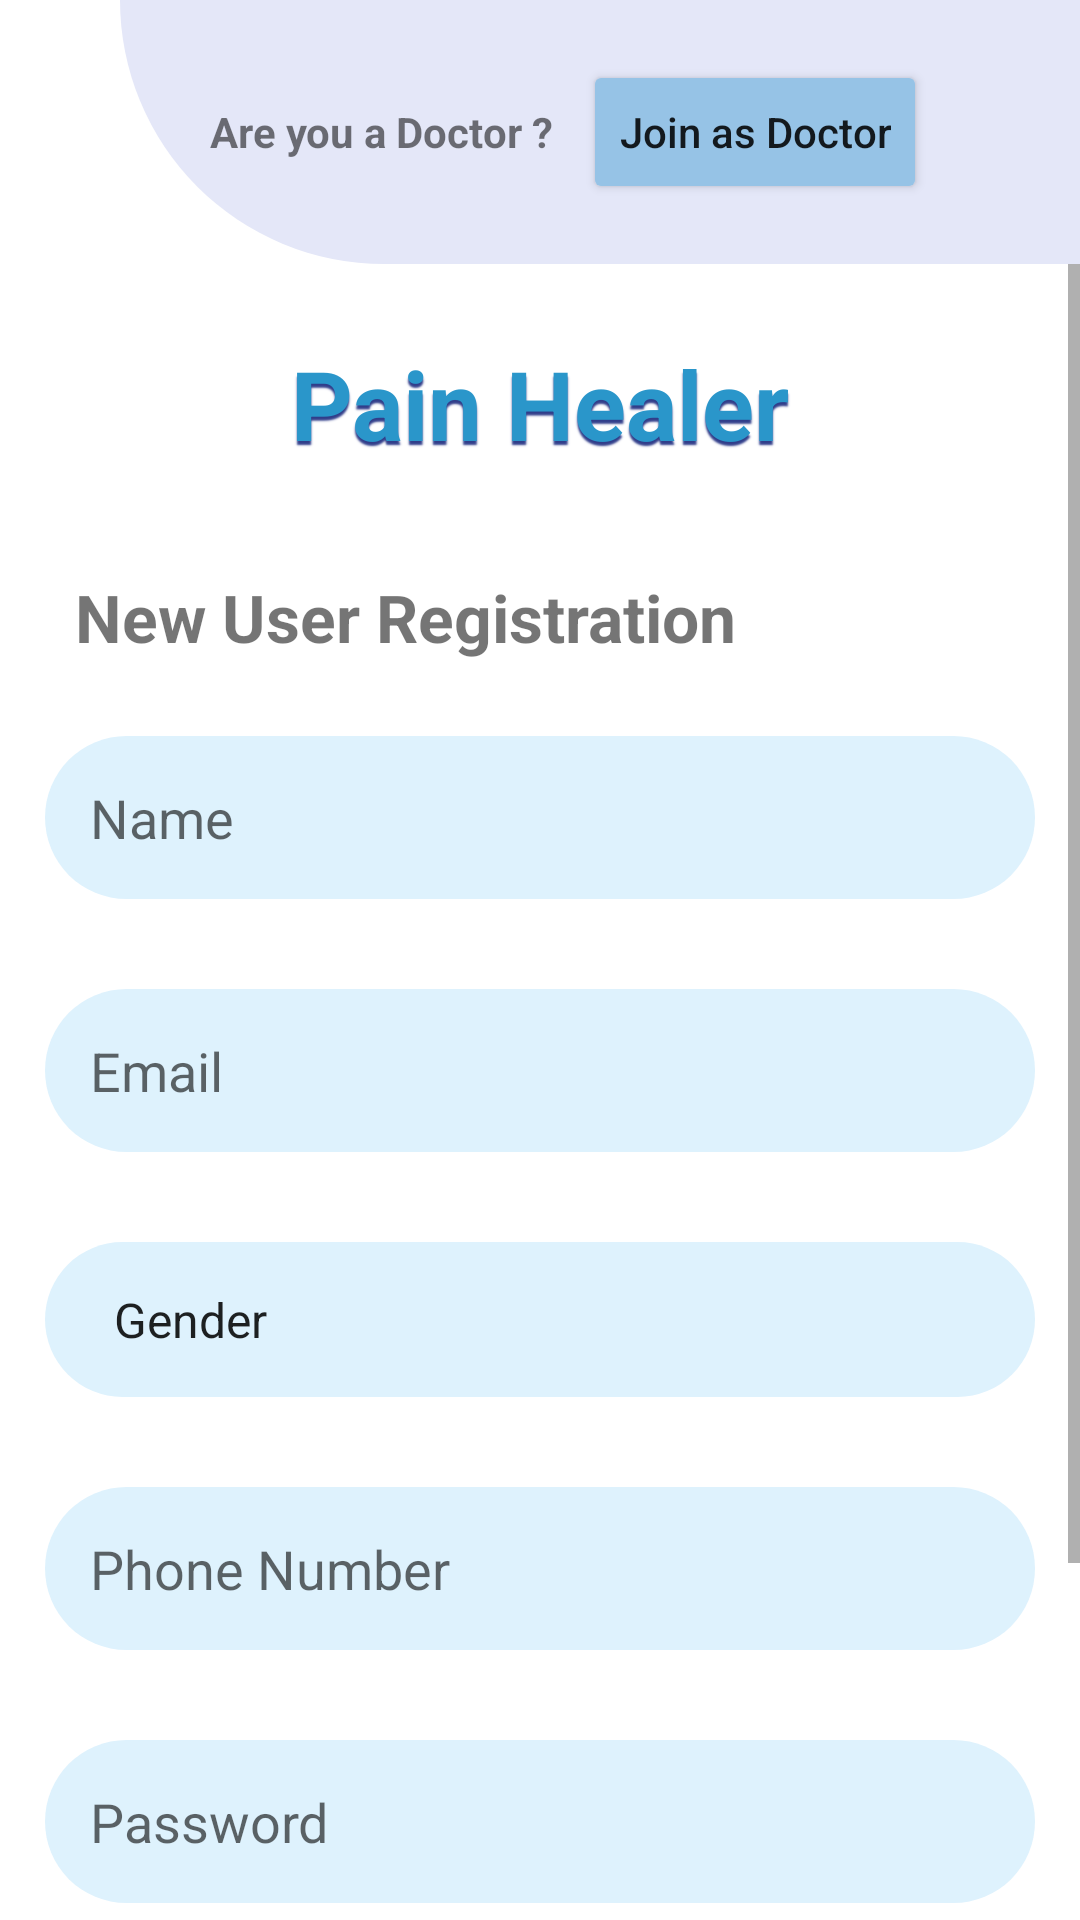

Write the Android layout XML for this screen, with the resource values it uses.
<!-- AndroidManifest.xml: application theme Theme.Pain_Healer -->
<!-- res/layout/activity_patient_registration.xml -->
<?xml version="1.0" encoding="utf-8"?>
<RelativeLayout xmlns:android="http://schemas.android.com/apk/res/android"
    xmlns:app="http://schemas.android.com/apk/res-auto"
    xmlns:tools="http://schemas.android.com/tools"
    android:layout_width="match_parent"
    android:layout_height="match_parent"
    android:background="#FFFFFF"
    tools:context=".PatientRegistration">


    <RelativeLayout
        android:id="@+id/RelativePart1"
        android:layout_width="320dp"
        android:layout_height="wrap_content"
        android:layout_alignParentRight="true"
        android:background="@drawable/round_shape"
        android:backgroundTint="#E4E7F8"
        android:padding="10dp">

        <TextView
            android:id="@+id/smlText"
            android:layout_width="wrap_content"
            android:layout_height="wrap_content"
            android:layout_centerVertical="true"
            android:layout_marginLeft="20dp"
            android:text="Are you a Doctor ?"
            android:textStyle="bold" />

        <Button
            android:id="@+id/DoctorButton"
            android:layout_width="wrap_content"
            android:layout_height="wrap_content"
            android:layout_centerVertical="true"
            android:layout_marginStart="10dp"
            android:layout_marginTop="10dp"
            android:layout_marginEnd="10dp"
            android:layout_marginBottom="10dp"
            android:layout_toRightOf="@id/smlText"
            android:backgroundTint="#96C3E6"
            android:text="Join as Doctor"
            android:textAllCaps="false" />

    </RelativeLayout>

    <ScrollView
        android:layout_width="match_parent"
        android:layout_height="match_parent"
        android:layout_below="@id/RelativePart1">

    <RelativeLayout
        android:layout_width="match_parent"
        android:layout_height="match_parent"
        android:layout_below="@id/RelativePart1">

        <TextView
            android:id="@+id/PainHealer"
            android:layout_width="match_parent"
            android:layout_height="wrap_content"
            android:layout_marginStart="15dp"
            android:layout_marginTop="15dp"
            android:layout_marginEnd="15dp"
            android:layout_marginBottom="15dp"
            android:gravity="center"
            android:padding="10dp"
            android:shadowColor="#303D8A"
            android:shadowDx="0"
            android:shadowDy="4"
            android:shadowRadius="1"
            android:text="Pain Healer"
            android:textColor="#2A96CA"
            android:textSize="32dp"
            android:textStyle="bold" />

        <TextView
            android:id="@+id/NewUser"
            android:layout_width="match_parent"
            android:layout_height="wrap_content"
            android:layout_below="@id/PainHealer"
            android:padding="10dp"
            android:layout_marginLeft="15dp"
            android:text="New User Registration"
            android:textSize="22sp"
            android:textStyle="bold" />














        <EditText
            android:id="@+id/etUserName"
            android:layout_width="match_parent"
            android:layout_height="wrap_content"
            android:layout_below="@id/NewUser"
            android:layout_marginStart="15dp"
            android:layout_marginTop="15dp"
            android:layout_marginEnd="15dp"
            android:layout_marginBottom="15dp"
            android:autofillHints="Name"
            android:background="@drawable/button_shape"
            android:hint="Name"
            android:inputType="textPersonName"
            android:padding="15dp"
            android:textColor="@color/black" />

        <EditText
            android:id="@+id/SignupEmail"
            android:layout_width="match_parent"
            android:layout_height="wrap_content"
            android:layout_below="@id/etUserName"
            android:layout_marginStart="15dp"
            android:layout_marginTop="15dp"
            android:layout_marginEnd="15dp"
            android:layout_marginBottom="15dp"
            android:autofillHints="emailAddress"
            android:background="@drawable/button_shape"
            android:hint="Email"
            android:inputType="textEmailAddress"
            android:padding="15dp"
            android:textColor="@color/black" />


















        <Spinner
            android:id="@+id/spUserGender"
            android:layout_width="match_parent"
            android:layout_height="wrap_content"
            android:layout_below="@id/SignupEmail"
            android:layout_marginStart="15dp"
            android:layout_marginTop="15dp"
            android:layout_marginEnd="15dp"
            android:layout_marginBottom="15dp"
            android:entries="@array/gender"
            android:background="@drawable/button_shape"
            android:hint="Gender"
            android:inputType="text"
            android:padding="15dp"
            android:textColor="@color/black" />

        <EditText
            android:id="@+id/SignupPhone"
            android:layout_width="match_parent"
            android:layout_height="wrap_content"
            android:layout_below="@id/spUserGender"
            android:layout_marginStart="15dp"
            android:layout_marginTop="15dp"
            android:layout_marginEnd="15dp"
            android:layout_marginBottom="15dp"
            android:autofillHints="phone"
            android:background="@drawable/button_shape"
            android:hint="Phone Number"
            android:inputType="phone"
            android:padding="15dp"
            android:textColor="@color/black" />

        <EditText
            android:id="@+id/SignupPass"
            android:layout_width="match_parent"
            android:layout_height="wrap_content"
            android:layout_below="@id/SignupPhone"
            android:layout_marginStart="15dp"
            android:layout_marginTop="15dp"
            android:layout_marginEnd="15dp"
            android:layout_marginBottom="15dp"
            android:autofillHints="password"
            android:background="@drawable/button_shape"
            android:hint="Password"
            android:inputType="textPassword"
            android:padding="15dp"
            android:textColor="@color/black" />

        <Button
            android:id="@+id/SignUpBtn"
            android:layout_width="match_parent"
            android:layout_height="wrap_content"
            android:layout_below="@id/SignupPass"
            android:layout_marginHorizontal="70dp"
            android:layout_marginVertical="15dp"
            android:backgroundTint="#7CB5E6"
            android:backgroundTintMode="src_in"
            android:shadowColor="#DC6D8FAE"
            android:shadowDx="0"
            android:shadowDy="7"
            android:shadowRadius="1"
            android:text="Register"
            android:textSize="20sp" />

        <TextView
            android:id="@+id/SampleText"
            android:layout_width="wrap_content"
            android:layout_height="wrap_content"
            android:layout_below="@id/SignUpBtn"
            android:layout_marginStart="20dp"
            android:layout_marginTop="20dp"
            android:layout_marginEnd="20dp"
            android:layout_marginBottom="20dp"
            android:gravity="left"
            android:paddingLeft="20dp"
            android:text="Already have an account ? "
            android:textSize="18sp"
            android:textStyle="bold" />


        <Button
            android:id="@+id/LogInbtn"
            android:layout_width="wrap_content"
            android:layout_height="wrap_content"
            android:layout_below="@id/SignUpBtn"
            android:layout_centerInParent="true"
            android:layout_toRightOf="@id/SampleText"
            android:backgroundTint="#FFFFFF"
            android:padding="10dp"
            android:text="LogIN"
            android:textColor="@color/black" />


    </RelativeLayout>

    </ScrollView>



</RelativeLayout>
<!-- resources referenced by this layout -->
<resources>
  <string-array name="gender">
  
          <item><h5>Gender</h5></item>
          <item>Male</item>
          <item>Female</item>
          <item>Others</item>
  
      </string-array>
  <!-- drawable button_shape (drawable) -->
  <?xml version="1.0" encoding="utf-8"?>
  <shape xmlns:android="http://schemas.android.com/apk/res/android">
  
      <solid android:color="#DEF2FD" />
  
      <corners android:radius="50dp" />
  
  
  </shape>
  <!-- drawable round_shape (drawable) -->
  <?xml version="1.0" encoding="utf-8"?>
  <shape xmlns:android="http://schemas.android.com/apk/res/android">
      <solid android:color="#C7D0D8"/>
      <corners
  
          android:topLeftRadius="0dp"
          android:bottomLeftRadius="380dp">
  
      </corners>
  
  </shape>
  <style name="Theme.Pain_Healer" parent="Theme.MaterialComponents.DayNight.NoActionBar">
          
          <item name="colorPrimary">@color/purple_500</item>
          <item name="colorPrimaryVariant">#9DD7F3</item>
          <item name="colorOnPrimary">@color/white</item>
          
          <item name="colorSecondary">@color/teal_200</item>
          <item name="colorSecondaryVariant">@color/teal_700</item>
          <item name="colorOnSecondary">@color/black</item>
          
          <item name="android:statusBarColor" tools:targetApi="l">?attr/colorPrimaryVariant</item>
          
      </style>
  <!-- not gathered from this repository: default colours our renderer supplied (Android Studio template values) -->
  <color name="purple_500">#FF6200EE</color>
  <color name="teal_200">#FF03DAC5</color>
  <color name="teal_700">#FF018786</color>
  <color name="black">#FF000000</color>
  <color name="white">#FFFFFFFF</color>
</resources>
